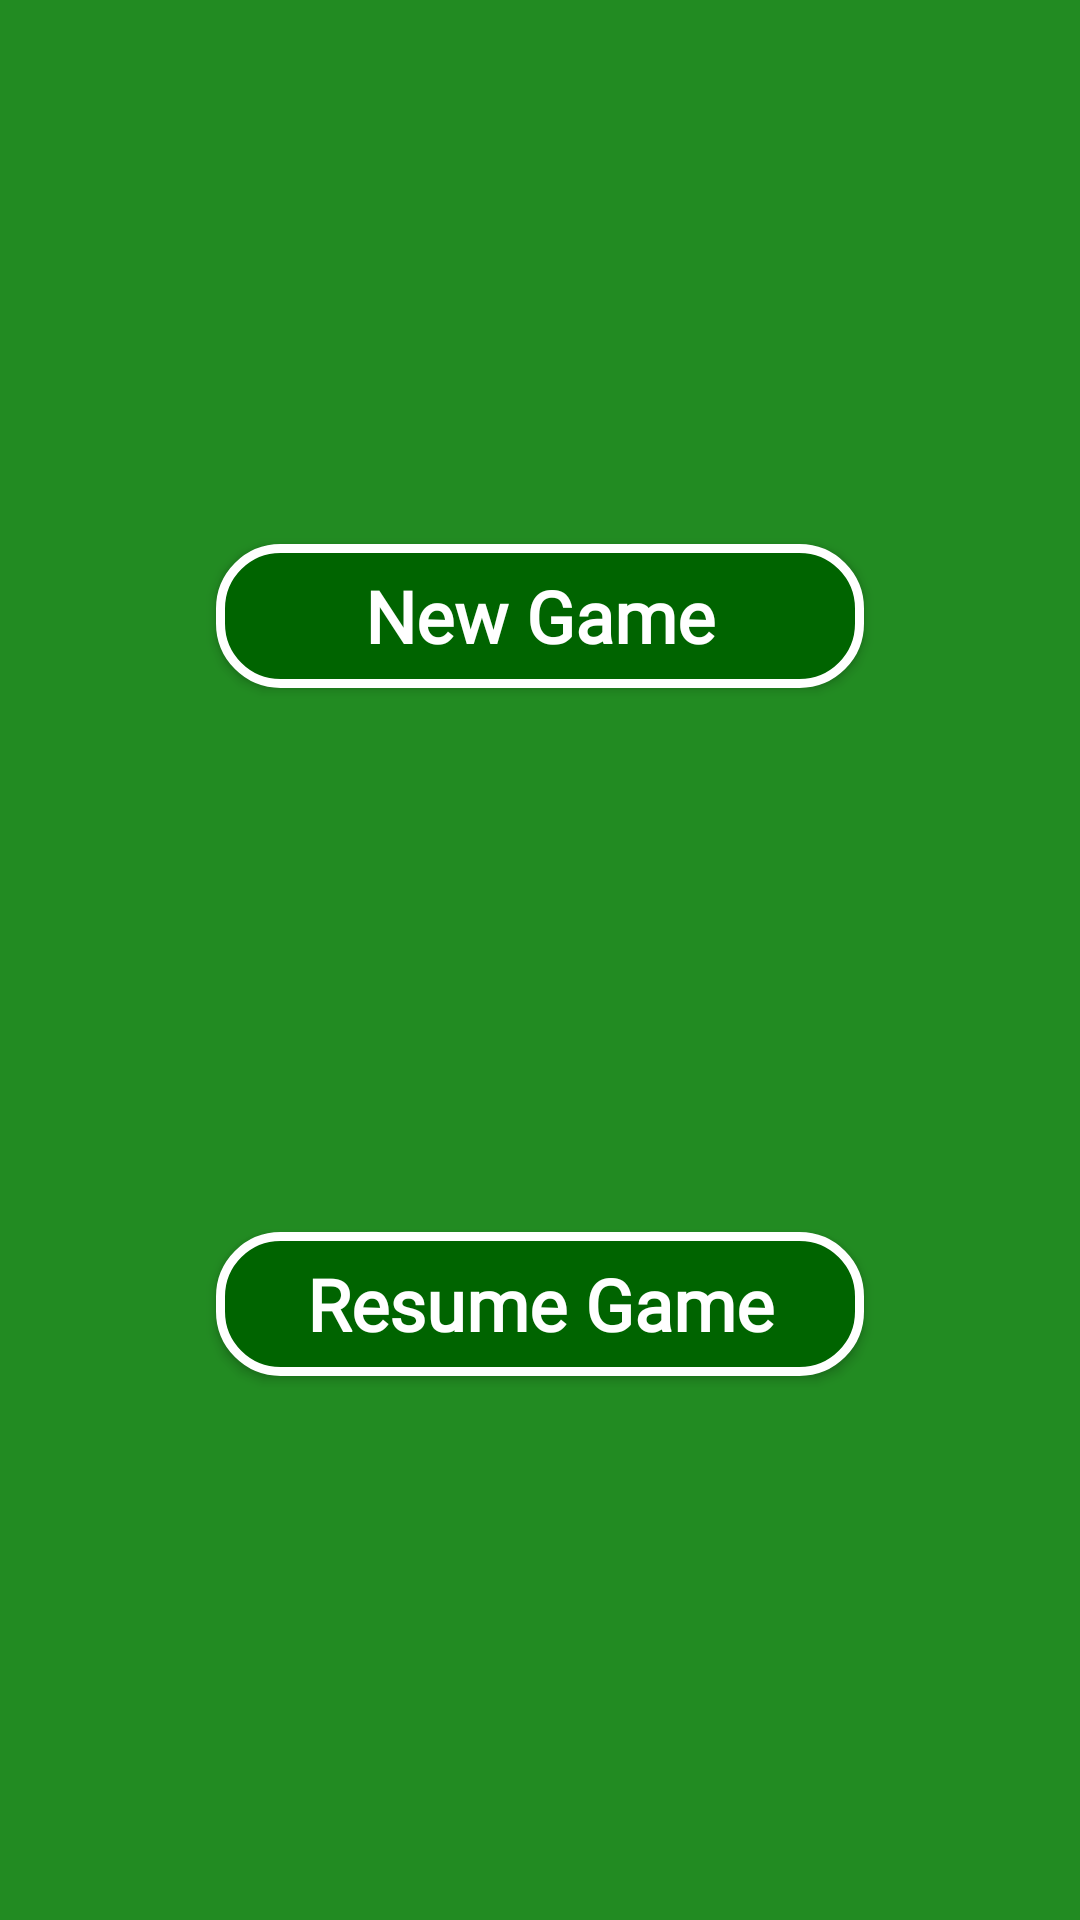

Here is an Android app screen rendered from its layout file. Give the layout XML and the strings, colors and styles it references.
<!-- AndroidManifest.xml: application theme AppTheme -->
<!-- res/layout/activity_main.xml -->
<?xml version="1.0" encoding="utf-8"?>
<android.support.constraint.ConstraintLayout
    xmlns:android="http://schemas.android.com/apk/res/android"
    xmlns:app="http://schemas.android.com/apk/res-auto"
    android:layout_width="match_parent"
    android:layout_height="match_parent"
    android:background="@color/forest_green"
    >

    <android.support.constraint.Guideline
        android:id="@+id/guideline0.2"
        android:layout_width="wrap_content"
        android:layout_height="wrap_content"
        android:orientation="vertical"
        app:layout_constraintGuide_percent="0.2"
        />

    <android.support.constraint.Guideline
        android:id="@+id/guideline0.8"
        android:layout_width="wrap_content"
        android:layout_height="wrap_content"
        android:orientation="vertical"
        app:layout_constraintGuide_percent="0.8"
        />

    <android.support.v7.widget.AppCompatButton
        android:id="@+id/buttonNewGame"
        style="@style/AppTheme.Button.WelcomeActivity"
        android:layout_width="0dp"
        android:layout_height="wrap_content"
        android:background="@drawable/background_button"
        android:text="@string/welcome_activity_new_game"
        app:layout_constraintBottom_toTopOf="@id/buttonOldGame"
        app:layout_constraintEnd_toEndOf="@id/guideline0.8"
        app:layout_constraintStart_toStartOf="@id/guideline0.2"
        app:layout_constraintTop_toTopOf="parent"
        />

    <android.support.v7.widget.AppCompatButton
        android:id="@+id/buttonOldGame"
        style="@style/AppTheme.Button.WelcomeActivity"
        android:layout_width="0dp"
        android:layout_height="wrap_content"
        android:text="@string/welcome_activity_old_game"
        app:layout_constraintBottom_toBottomOf="parent"
        app:layout_constraintEnd_toEndOf="@id/guideline0.8"
        app:layout_constraintStart_toStartOf="@id/guideline0.2"
        app:layout_constraintTop_toBottomOf="@id/buttonNewGame"
        />

</android.support.constraint.ConstraintLayout>
<!-- resources referenced by this layout -->
<resources>
  <color name="forest_green">#228B22</color>
  <!-- drawable background_button (drawable) -->
  <?xml version="1.0" encoding="utf-8"?>
  <shape
      xmlns:android="http://schemas.android.com/apk/res/android"
      android:shape="rectangle"
      >
      <stroke
          android:color="@color/accent"
          android:width="@dimen/button_stroke_width"
          />
  
      <solid android:color="@color/primaryDark"/>
  
      <corners android:radius="@dimen/button_radius"/>
  
  </shape>
  <string name="welcome_activity_new_game">New Game</string>
  <string name="welcome_activity_old_game">Resume Game</string>
  <style name="AppTheme.Button.WelcomeActivity">
          <item name="android:textAppearance">@style/AppTheme.Text.WelcomeActivity.Button</item>
      </style>
  <style name="AppTheme" parent="Theme.AppCompat.Light.NoActionBar">
          
          <item name="colorPrimary">@color/primary</item>
          <item name="colorPrimaryDark">@color/primaryDark</item>
          <item name="colorAccent">@color/accent</item>
      </style>
  <color name="accent">@color/white</color>
  <dimen name="button_stroke_width">3dp</dimen>
  <color name="primaryDark">@color/japanese_laurel</color>
  <dimen name="button_radius">20dp</dimen>
  <style name="AppTheme.Text.WelcomeActivity.Button">
          <item name="android:textSize">@dimen/text_size_7</item>"
          <item name="android:textStyle">bold</item>
      </style>
  <color name="primary">@color/forest_green</color>
  <color name="white">#ffffff</color>
  <color name="japanese_laurel">#006400</color>
  <dimen name="text_size_7">24sp</dimen>
</resources>
